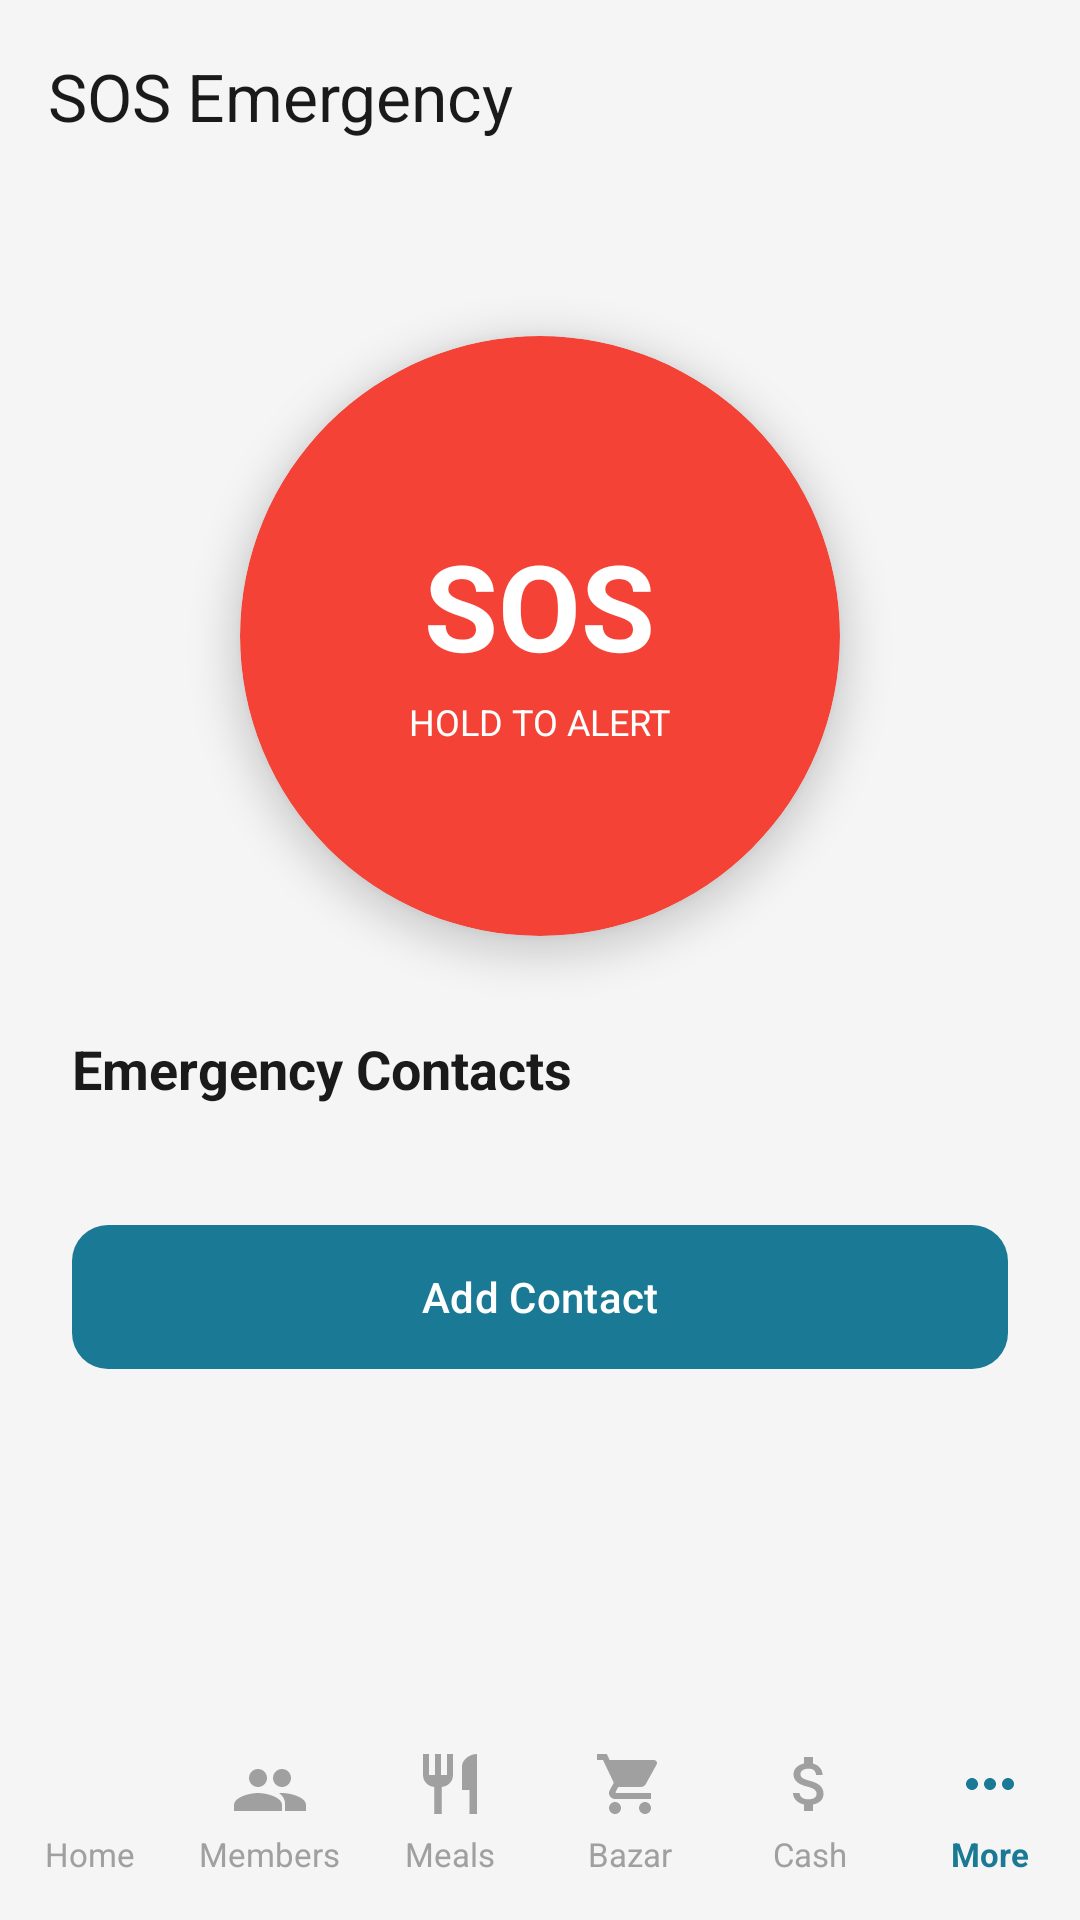

Produce the Android XML layout that renders to this screen, including the resource entries it uses.
<!-- AndroidManifest.xml: application theme Theme.MessManagement -->
<!-- res/layout/activity_sos.xml -->
<?xml version="1.0" encoding="utf-8"?>
<androidx.constraintlayout.widget.ConstraintLayout xmlns:android="http://schemas.android.com/apk/res/android"
    xmlns:app="http://schemas.android.com/apk/res-auto"
    xmlns:tools="http://schemas.android.com/tools"
    android:layout_width="match_parent"
    android:layout_height="match_parent"
    android:background="@color/bazar_bg">

    <com.google.android.material.appbar.MaterialToolbar
        android:id="@+id/toolbar"
        android:layout_width="match_parent"
        android:layout_height="?attr/actionBarSize"
        android:background="@color/bazar_bg"
        app:layout_constraintTop_toTopOf="parent"
        app:title="SOS Emergency"
        app:titleTextColor="@color/text_dark" />

    <ScrollView
        android:layout_width="match_parent"
        android:layout_height="0dp"
        app:layout_constraintBottom_toTopOf="@id/bottom_nav"
        app:layout_constraintTop_toBottomOf="@id/toolbar">

        <LinearLayout
            android:layout_width="match_parent"
            android:layout_height="wrap_content"
            android:orientation="vertical"
            android:padding="24dp">

            
            <com.google.android.material.card.MaterialCardView
                android:id="@+id/card_sos_trigger"
                android:layout_width="200dp"
                android:layout_height="200dp"
                android:layout_gravity="center_horizontal"
                app:cardCornerRadius="100dp"
                app:cardElevation="8dp"
                app:strokeWidth="0dp"
                android:layout_marginTop="24dp"
                android:clickable="true"
                android:focusable="true"
                android:backgroundTint="#F44336">

                <LinearLayout
                    android:layout_width="match_parent"
                    android:layout_height="match_parent"
                    android:gravity="center"
                    android:orientation="vertical">
                    <TextView
                        android:layout_width="wrap_content"
                        android:layout_height="wrap_content"
                        android:text="SOS"
                        android:textColor="#FFFFFF"
                        android:textSize="40sp"
                        android:textStyle="bold" />
                    <TextView
                        android:layout_width="wrap_content"
                        android:layout_height="wrap_content"
                        android:text="HOLD TO ALERT"
                        android:textColor="#FFFFFF"
                        android:textSize="12sp"
                        android:layout_marginTop="4dp" />
                </LinearLayout>
            </com.google.android.material.card.MaterialCardView>

            <TextView
                android:layout_width="wrap_content"
                android:layout_height="wrap_content"
                android:text="Emergency Contacts"
                android:textColor="@color/text_dark"
                android:textSize="18sp"
                android:textStyle="bold"
                android:layout_marginTop="32dp" />

            
            <LinearLayout
                android:id="@+id/contact_container"
                android:layout_width="match_parent"
                android:layout_height="wrap_content"
                android:layout_marginTop="12dp"
                android:orientation="vertical" />

            <com.google.android.material.button.MaterialButton
                android:id="@+id/btn_add_contact"
                android:layout_width="match_parent"
                android:layout_height="56dp"
                android:layout_marginTop="24dp"
                android:text="Add Contact"
                app:cornerRadius="12dp"
                app:backgroundTint="@color/nav_active" />

        </LinearLayout>
    </ScrollView>

    
    <LinearLayout
        android:id="@+id/bottom_nav"
        android:layout_width="match_parent"
        android:layout_height="72dp"
        android:background="@drawable/bottom_nav_background"
        android:baselineAligned="false"
        android:elevation="8dp"
        android:orientation="horizontal"
        app:layout_constraintBottom_toBottomOf="parent">

        
        <LinearLayout
            android:id="@+id/btn_home_layout"
            android:layout_width="0dp"
            android:layout_height="match_parent"
            android:layout_weight="1"
            android:clickable="true"
            android:focusable="true"
            android:background="?attr/selectableItemBackground"
            android:gravity="center"
            android:orientation="vertical">
            <ImageView
                android:layout_width="24dp"
                android:layout_height="24dp"
                android:src="@drawable/ic_home"
                app:tint="@color/nav_inactive" />
            <TextView
                android:layout_width="wrap_content"
                android:layout_height="wrap_content"
                android:layout_marginTop="4dp"
                android:text="@string/nav_home"
                android:textColor="@color/nav_inactive"
                android:textSize="11sp" />
        </LinearLayout>

        
        <LinearLayout
            android:id="@+id/btn_member_layout"
            android:layout_width="0dp"
            android:layout_height="match_parent"
            android:layout_weight="1"
            android:clickable="true"
            android:focusable="true"
            android:background="?attr/selectableItemBackground"
            android:gravity="center"
            android:orientation="vertical">
            <ImageView
                android:layout_width="24dp"
                android:layout_height="24dp"
                android:src="@drawable/ic_members"
                app:tint="@color/nav_inactive" />
            <TextView
                android:layout_width="wrap_content"
                android:layout_height="wrap_content"
                android:layout_marginTop="4dp"
                android:text="@string/nav_members"
                android:textColor="@color/nav_inactive"
                android:textSize="11sp" />
        </LinearLayout>

        
        <LinearLayout
            android:id="@+id/btn_meals_layout"
            android:layout_width="0dp"
            android:layout_height="match_parent"
            android:layout_weight="1"
            android:clickable="true"
            android:focusable="true"
            android:background="?attr/selectableItemBackground"
            android:gravity="center"
            android:orientation="vertical">
            <ImageView
                android:layout_width="24dp"
                android:layout_height="24dp"
                android:src="@drawable/ic_meals"
                app:tint="@color/nav_inactive" />
            <TextView
                android:layout_width="wrap_content"
                android:layout_height="wrap_content"
                android:layout_marginTop="4dp"
                android:text="@string/nav_meals"
                android:textColor="@color/nav_inactive"
                android:textSize="11sp" />
        </LinearLayout>

        
        <LinearLayout
            android:id="@+id/btn_bazar_layout"
            android:layout_width="0dp"
            android:layout_height="match_parent"
            android:layout_weight="1"
            android:clickable="true"
            android:focusable="true"
            android:background="?attr/selectableItemBackground"
            android:gravity="center"
            android:orientation="vertical">
            <ImageView
                android:layout_width="24dp"
                android:layout_height="24dp"
                android:src="@drawable/ic_bazar"
                app:tint="@color/nav_inactive" />
            <TextView
                android:layout_width="wrap_content"
                android:layout_height="wrap_content"
                android:layout_marginTop="4dp"
                android:text="@string/nav_bazar"
                android:textColor="@color/nav_inactive"
                android:textSize="11sp" />
        </LinearLayout>

        
        <LinearLayout
            android:id="@+id/btn_cash_layout"
            android:layout_width="0dp"
            android:layout_height="match_parent"
            android:layout_weight="1"
            android:clickable="true"
            android:focusable="true"
            android:background="?attr/selectableItemBackground"
            android:gravity="center"
            android:orientation="vertical">
            <ImageView
                android:layout_width="24dp"
                android:layout_height="24dp"
                android:src="@drawable/ic_cash"
                app:tint="@color/nav_inactive" />
            <TextView
                android:layout_width="wrap_content"
                android:layout_height="wrap_content"
                android:layout_marginTop="4dp"
                android:text="@string/nav_cash"
                android:textColor="@color/nav_inactive"
                android:textSize="11sp" />
        </LinearLayout>

        
        <LinearLayout
            android:id="@+id/btn_more_layout"
            android:layout_width="0dp"
            android:layout_height="match_parent"
            android:layout_weight="1"
            android:clickable="true"
            android:focusable="true"
            android:background="?attr/selectableItemBackground"
            android:gravity="center"
            android:orientation="vertical">
            <ImageView
                android:layout_width="24dp"
                android:layout_height="24dp"
                android:src="@drawable/ic_more"
                app:tint="@color/nav_active" />
            <TextView
                android:layout_width="wrap_content"
                android:layout_height="wrap_content"
                android:layout_marginTop="4dp"
                android:text="@string/nav_more"
                android:textColor="@color/nav_active"
                android:textSize="11sp"
                android:textStyle="bold" />
        </LinearLayout>

    </LinearLayout>

</androidx.constraintlayout.widget.ConstraintLayout>
<!-- resources referenced by this layout -->
<resources>
  <color name="bazar_bg">#F5F5F5</color>
  <color name="nav_active">#1a7a96</color>
  <color name="nav_inactive">#a0a0a0</color>
  <color name="text_dark">#1a1a1a</color>
  <!-- drawable ic_cash (drawable) -->
  <vector xmlns:android="http://schemas.android.com/apk/res/android"
      android:width="24dp"
      android:height="24dp"
      android:viewportWidth="24"
      android:viewportHeight="24">
      <path
          android:fillColor="@android:color/black"
          android:pathData="M11.8,10.9c-2.27,-0.59 -3,-1.2 -3,-2.15c0,-1.09 1.01,-1.85 2.7,-1.85c1.78,0 2.44,0.85 2.5,2.1h2.21c-0.07,-1.72 -1.12,-3.3 -3.21,-3.81V3h-3v2.16c-1.94,0.42 -3.5,1.68 -3.5,3.61c0,2.31 1.91,3.46 4.7,4.13c2.5,0.6 3,1.48 3,2.41c0,0.69 -0.49,1.79 -2.7,1.79c-2.06,0 -2.87,-0.92 -2.98,-2.1h-2.2c0.12,2.19 1.76,3.42 3.68,3.83V21h3v-2.15c1.95,-0.37 3.5,-1.5 3.5,-3.55c0,-2.84 -2.43,-3.81 -4.7,-4.4z" />
  </vector>
  <!-- drawable ic_meals (drawable) -->
  <vector xmlns:android="http://schemas.android.com/apk/res/android"
      android:width="24dp"
      android:height="24dp"
      android:viewportWidth="24"
      android:viewportHeight="24">
      <path
          android:fillColor="@android:color/black"
          android:pathData="M11,9H9V2H7V9H5V2H3V9C3,11.12 4.66,12.84 6.75,12.97V22H9.25V12.97C11.34,12.84 13,11.12 13,9V2H11V9M16,6V14H18.5V22H21V2C18.24,2 16,4.24 16,6Z" />
  </vector>
  <!-- drawable ic_members (drawable) -->
  <vector xmlns:android="http://schemas.android.com/apk/res/android"
      android:width="24dp"
      android:height="24dp"
      android:viewportWidth="24"
      android:viewportHeight="24">
      <path
          android:fillColor="@android:color/black"
          android:pathData="M16,13C17.66,13 19,11.66 19,10C19,8.34 17.66,7 16,7C14.34,7 13,8.34 13,10C13,11.66 14.34,13 16,13M8,13C9.66,13 11,11.66 11,10C11,8.34 9.66,7 8,7C6.34,7 5,8.34 5,10C5,11.66 6.34,13 8,13M8,15C5.33,15 0,16.33 0,19V21H16V19C16,16.33 10.67,15 8,15M16,15C15.71,15 15.38,15.02 15.03,15.05C16.22,15.89 17,17.06 17,18.5V21H24V19C24,16.33 18.67,15 16,15Z" />
  </vector>
  <!-- drawable ic_more (drawable) -->
  <vector xmlns:android="http://schemas.android.com/apk/res/android"
      android:width="24dp"
      android:height="24dp"
      android:viewportWidth="24"
      android:viewportHeight="24">
      <path
          android:fillColor="@android:color/black"
          android:pathData="M6,10C4.9,10 4,10.9 4,12C4,13.1 4.9,14 6,14C7.1,14 8,13.1 8,12C8,10.9 7.1,10 6,10M18,10C16.9,10 16,10.9 16,12C16,13.1 16.9,14 18,14C19.1,14 20,13.1 20,12C20,10.9 19.1,10 18,10M12,10C10.9,10 10,10.9 10,12C10,13.1 10.9,14 12,14C13.1,14 14,13.1 14,12C14,10.9 13.1,10 12,10Z" />
  </vector>
  <string name="nav_bazar">Bazar</string>
  <string name="nav_cash">Cash</string>
  <string name="nav_home">Home</string>
  <string name="nav_meals">Meals</string>
  <string name="nav_members">Members</string>
  <string name="nav_more">More</string>
  <style name="Theme.MessManagement" parent="Theme.Material3.Light.NoActionBar">
          
          <item name="colorPrimary">@color/nav_active</item>
          <item name="colorOnPrimary">@color/white</item>
          
          <item name="colorSecondary">@color/bazar_card_end</item>
          <item name="colorOnSecondary">@color/white</item>
          
          <item name="android:statusBarColor">@color/primary_bg</item>
          <item name="android:windowLightStatusBar">true</item>
      </style>
  <color name="white">#FFFFFFFF</color>
  <color name="bazar_card_end">#2b8ab0</color>
  <color name="primary_bg">#1a4d63</color>
</resources>
